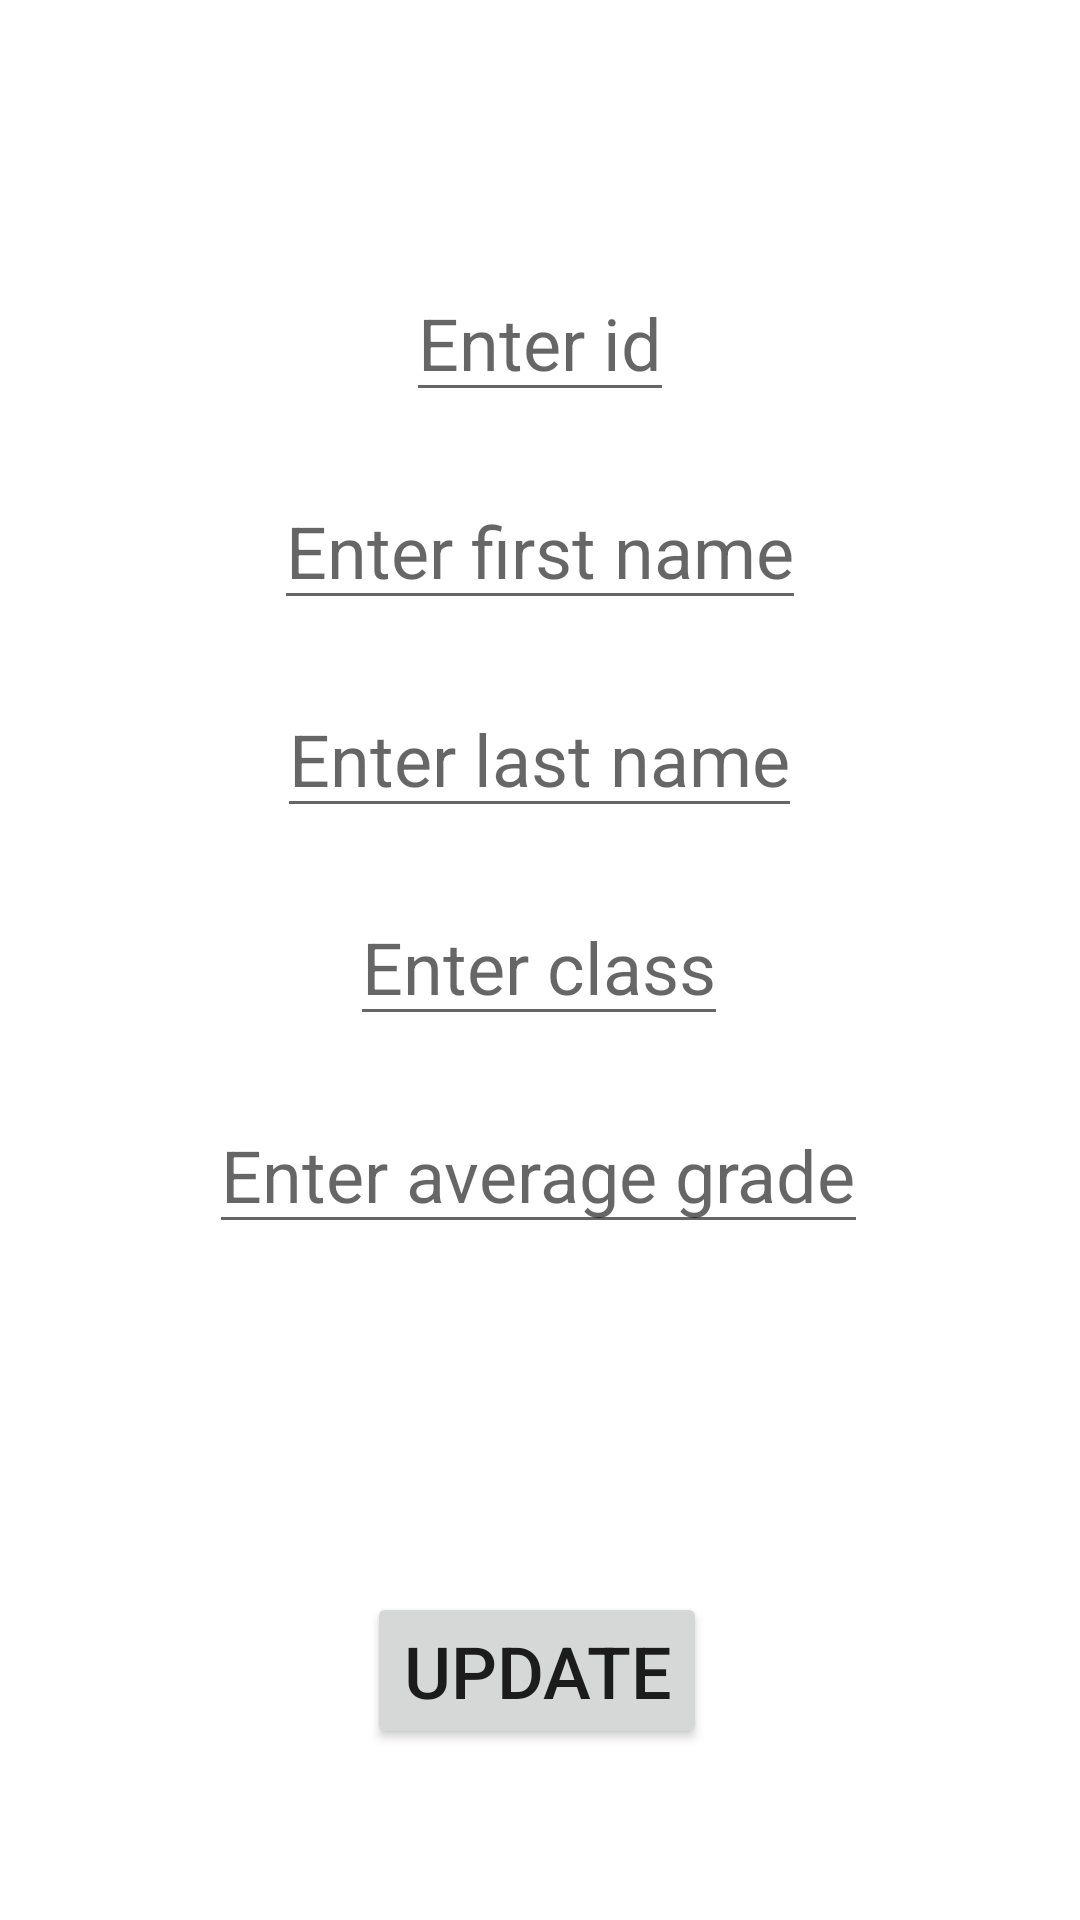

Android layout source for this screen:
<!-- AndroidManifest.xml: application theme Theme.SQLITEFINALTASK -->
<!-- res/layout/activity_update_student.xml -->
<?xml version="1.0" encoding="utf-8"?>
<androidx.constraintlayout.widget.ConstraintLayout xmlns:android="http://schemas.android.com/apk/res/android"
    xmlns:app="http://schemas.android.com/apk/res-auto"
    xmlns:tools="http://schemas.android.com/tools"
    android:layout_width="match_parent"
    android:layout_height="match_parent"
    tools:context=".Update_Student">

    <EditText
        android:id="@+id/et_id"
        android:layout_width="wrap_content"
        android:layout_height="wrap_content"
        android:layout_marginTop="88dp"
        android:hint="Enter id"
        android:textSize="24sp"
        app:layout_constraintEnd_toEndOf="parent"
        app:layout_constraintStart_toStartOf="parent"
        app:layout_constraintTop_toTopOf="parent" />

    <EditText
        android:id="@+id/et_firstname"
        android:layout_width="wrap_content"
        android:layout_height="wrap_content"
        android:layout_marginTop="20dp"
        android:hint="Enter first name"
        android:textSize="24sp"
        app:layout_constraintEnd_toEndOf="@+id/et_id"
        app:layout_constraintStart_toStartOf="@+id/et_id"
        app:layout_constraintTop_toBottomOf="@+id/et_id" />

    <EditText
        android:id="@+id/et_lastname"
        android:layout_width="wrap_content"
        android:layout_height="wrap_content"
        android:layout_marginTop="20dp"
        android:hint="Enter last name"
        android:textSize="24sp"
        app:layout_constraintEnd_toEndOf="@+id/et_firstname"
        app:layout_constraintHorizontal_bias="0.497"
        app:layout_constraintStart_toStartOf="@+id/et_firstname"
        app:layout_constraintTop_toBottomOf="@+id/et_firstname" />

    <EditText
        android:id="@+id/et_class"
        android:layout_width="wrap_content"
        android:layout_height="wrap_content"
        android:layout_marginTop="20dp"
        android:hint="Enter class"
        android:textSize="24sp"
        app:layout_constraintEnd_toEndOf="@+id/et_lastname"
        app:layout_constraintHorizontal_bias="0.497"
        app:layout_constraintStart_toStartOf="@+id/et_lastname"
        app:layout_constraintTop_toBottomOf="@+id/et_lastname" />

    <EditText
        android:id="@+id/et_avg"
        android:layout_width="wrap_content"
        android:layout_height="wrap_content"
        android:layout_marginTop="20dp"
        android:hint="Enter average grade"
        android:textSize="24sp"
        app:layout_constraintEnd_toEndOf="@+id/et_class"
        app:layout_constraintHorizontal_bias="0.504"
        app:layout_constraintStart_toStartOf="@+id/et_class"
        app:layout_constraintTop_toBottomOf="@+id/et_class" />

    <Button
        android:id="@+id/btn_update"
        android:layout_width="wrap_content"
        android:layout_height="wrap_content"
        android:layout_marginTop="116dp"
        android:text="Update"
        android:textSize="24sp"
        app:layout_constraintEnd_toEndOf="@+id/et_avg"
        app:layout_constraintHorizontal_bias="0.494"
        app:layout_constraintStart_toStartOf="@+id/et_avg"
        app:layout_constraintTop_toBottomOf="@+id/et_avg" />
</androidx.constraintlayout.widget.ConstraintLayout>
<!-- resources referenced by this layout -->
<resources>
  <style name="Theme.SQLITEFINALTASK" parent="Theme.MaterialComponents.DayNight.DarkActionBar">
          
          <item name="colorPrimary">@color/purple_500</item>
          <item name="colorPrimaryVariant">@color/purple_700</item>
          <item name="colorOnPrimary">@color/white</item>
          
          <item name="colorSecondary">@color/teal_200</item>
          <item name="colorSecondaryVariant">@color/teal_700</item>
          <item name="colorOnSecondary">@color/black</item>
          
          <item name="android:statusBarColor" tools:targetApi="l">?attr/colorPrimaryVariant</item>
          
      </style>
  <!-- not gathered from this repository: default colours our renderer supplied (Android Studio template values) -->
  <color name="purple_500">#FF6200EE</color>
  <color name="purple_700">#FF3700B3</color>
  <color name="teal_200">#FF03DAC5</color>
  <color name="teal_700">#FF018786</color>
  <color name="black">#FF000000</color>
  <color name="white">#FFFFFFFF</color>
</resources>
